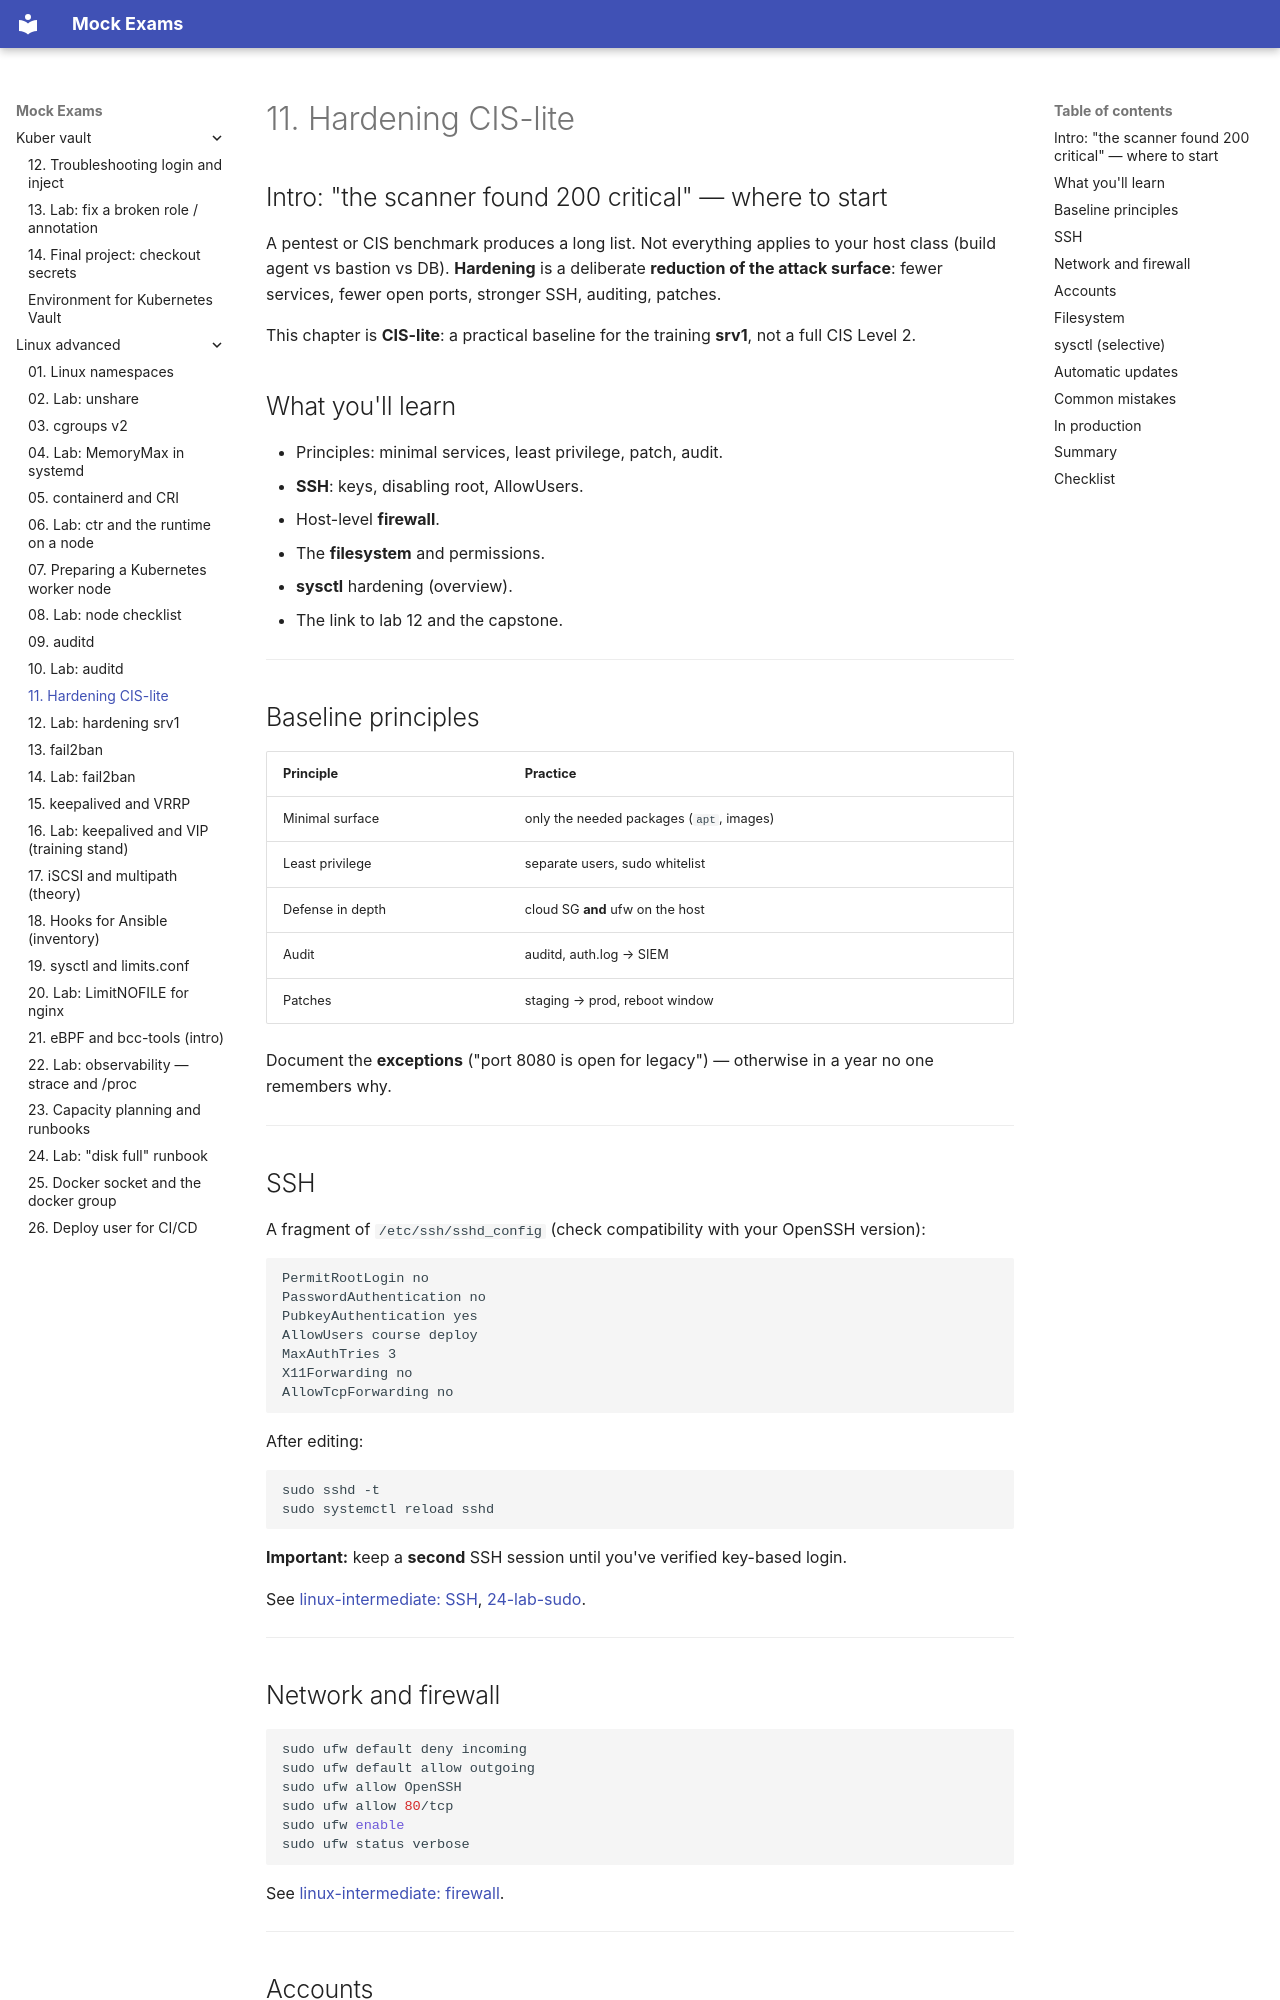

repository: FedorArbuzov/mock-exams · page: linux-advanced/11-hardening/index.html · generator: mkdocs

# 11. Hardening CIS-lite

## Intro: "the scanner found 200 critical" — where to start

A pentest or CIS benchmark produces a long list. Not everything applies to your host class (build agent vs bastion vs DB). **Hardening** is a deliberate **reduction of the attack surface**: fewer services, fewer open ports, stronger SSH, auditing, patches.

This chapter is **CIS-lite**: a practical baseline for the training **srv1**, not a full CIS Level 2.

## What you'll learn

- Principles: minimal services, least privilege, patch, audit.
- **SSH**: keys, disabling root, AllowUsers.
- Host-level **firewall**.
- The **filesystem** and permissions.
- **sysctl** hardening (overview).
- The link to lab 12 and the capstone.

---

## Baseline principles

| Principle | Practice |
|---------|----------|
| Minimal surface | only the needed packages (`apt`, images) |
| Least privilege | separate users, sudo whitelist |
| Defense in depth | cloud SG **and** ufw on the host |
| Audit | auditd, auth.log → SIEM |
| Patches | staging → prod, reboot window |

Document the **exceptions** ("port 8080 is open for legacy") — otherwise in a year no one remembers why.

---

## SSH

A fragment of `/etc/ssh/sshd_config` (check compatibility with your OpenSSH version):

```text
PermitRootLogin no
PasswordAuthentication no
PubkeyAuthentication yes
AllowUsers course deploy
MaxAuthTries 3
X11Forwarding no
AllowTcpForwarding no
```

After editing:

```bash
sudo sshd -t
sudo systemctl reload sshd
```

**Important:** keep a **second** SSH session until you've verified key-based login.

See [linux-intermediate: SSH](../linux-intermediate/README.md), [24-lab-sudo](../linux-intermediate/24-lab-sudo.md).

---
